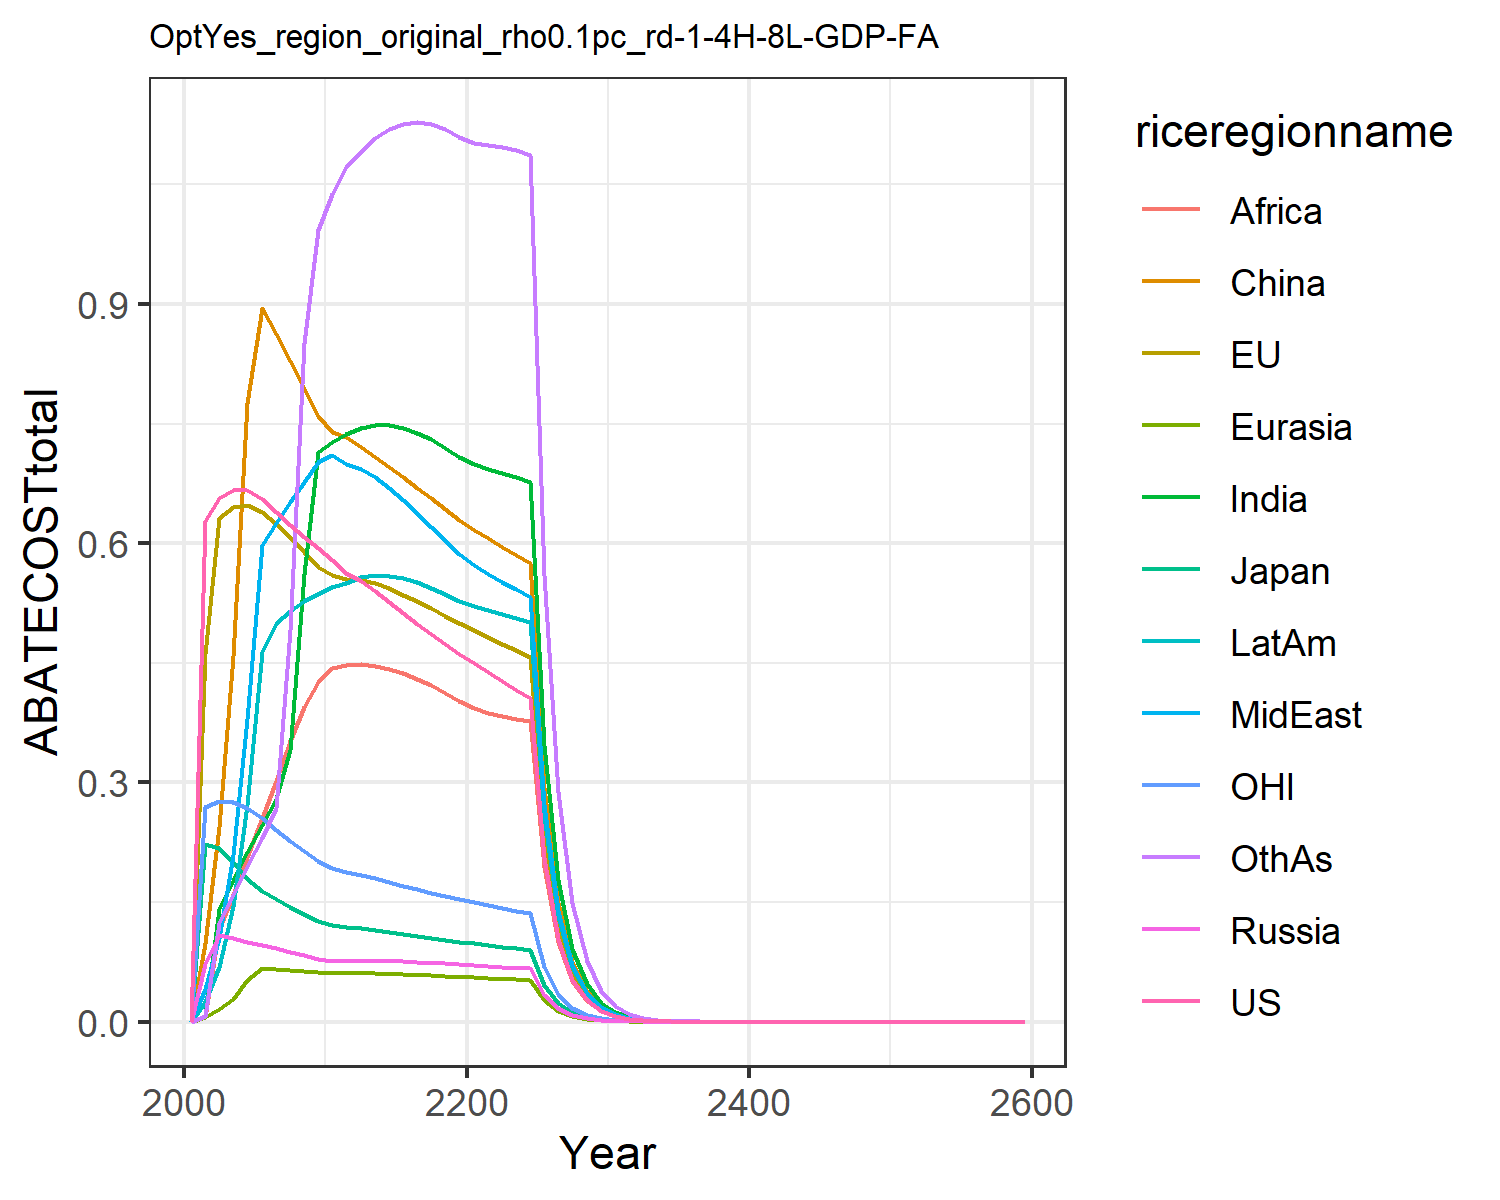

The file beside this chart, header and first rows:
0.0, 0.0, 0.0, 0.0, 0.0, 0.0, 0.0, 0.0, 0.0, 0.0, 0.0, 0.0
0.628, 0.461, 0.2225, 0.07189, 0.005572, 0.09932, 0.007641, 0.04072, 0.005771, 0.02535, 0.2693, 0.006592
0.6565, 0.6317, 0.2182, 0.1085, 0.01628, 0.2439, 0.1417, 0.1048, 0.1163, 0.06874, 0.2766, 0.1242
0.6666, 0.6449, 0.2008, 0.1046, 0.0291, 0.4587, 0.1774, 0.2095, 0.159, 0.1449, 0.2754, 0.1593
0.6664, 0.6479, 0.1785, 0.1004, 0.05288, 0.7752, 0.2123, 0.3801, 0.2068, 0.272, 0.268, 0.1949
0.6555, 0.6394, 0.1641, 0.09616, 0.06738, 0.8949, 0.2463, 0.5975, 0.2553, 0.4638, 0.2554, 0.2305
0.6387, 0.6242, 0.154, 0.09193, 0.06631, 0.8618, 0.279, 0.6248, 0.3023, 0.4996, 0.2406, 0.2675
0.6225, 0.6072, 0.1443, 0.08753, 0.06498, 0.8282, 0.3407, 0.6514, 0.3516, 0.5148, 0.2267, 0.491
0.6074, 0.5891, 0.1351, 0.08309, 0.06344, 0.7942, 0.5614, 0.6771, 0.395, 0.5272, 0.2137, 0.8514
0.5934, 0.5705, 0.1266, 0.07871, 0.06174, 0.7599, 0.7144, 0.702, 0.4259, 0.5369, 0.2015, 0.9926
0.5788, 0.5595, 0.1213, 0.07659, 0.06092, 0.7392, 0.7274, 0.7099, 0.4437, 0.5448, 0.1932, 1.037
0.5622, 0.5552, 0.1187, 0.07648, 0.06094, 0.733, 0.7372, 0.6995, 0.4475, 0.5502, 0.188, 1.071
0.5529, 0.5543, 0.1174, 0.07687, 0.06109, 0.7204, 0.7449, 0.6933, 0.448, 0.5573, 0.1845, 1.092
0.5404, 0.5498, 0.1153, 0.07675, 0.06089, 0.708, 0.7481, 0.6824, 0.4463, 0.5597, 0.1801, 1.108
0.5266, 0.5432, 0.1129, 0.07632, 0.06046, 0.6954, 0.7478, 0.6688, 0.4425, 0.559, 0.1755, 1.119
0.5127, 0.5354, 0.1104, 0.07571, 0.05988, 0.6827, 0.7444, 0.6536, 0.437, 0.5558, 0.1708, 1.126
0.499, 0.527, 0.1078, 0.07498, 0.05916, 0.6696, 0.7383, 0.6374, 0.43, 0.5508, 0.1662, 1.128
0.4859, 0.5181, 0.1053, 0.07417, 0.05836, 0.6564, 0.7301, 0.6207, 0.4217, 0.5443, 0.1618, 1.125
0.4733, 0.509, 0.1028, 0.0733, 0.05748, 0.643, 0.7199, 0.6036, 0.4123, 0.5366, 0.1575, 1.119
0.4613, 0.4998, 0.1004, 0.07239, 0.05654, 0.6295, 0.7081, 0.5865, 0.4021, 0.5279, 0.1534, 1.109
0.4495, 0.4909, 0.09809, 0.07137, 0.05567, 0.6171, 0.699, 0.5723, 0.3936, 0.5209, 0.1496, 1.102
0.4379, 0.4825, 0.09592, 0.07024, 0.05489, 0.606, 0.6935, 0.5617, 0.3871, 0.5161, 0.1459, 1.1
0.4267, 0.4741, 0.09385, 0.06908, 0.05411, 0.5954, 0.6881, 0.5518, 0.3835, 0.5114, 0.1425, 1.097
0.416, 0.4659, 0.09185, 0.06791, 0.05333, 0.585, 0.6824, 0.5423, 0.3802, 0.5065, 0.1392, 1.093
0.4059, 0.4579, 0.08994, 0.06675, 0.05254, 0.5748, 0.6763, 0.533, 0.3768, 0.5015, 0.136, 1.087
0.2055, 0.2334, 0.04571, 0.03403, 0.02685, 0.293, 0.3474, 0.2718, 0.1937, 0.2574, 0.069, 0.5605
0.1042, 0.1191, 0.02325, 0.01734, 0.01371, 0.1493, 0.1783, 0.1385, 0.09945, 0.132, 0.03504, 0.2885
0.05283, 0.06074, 0.01183, 0.00883, 0.006996, 0.07604, 0.09136, 0.07055, 0.05099, 0.06758, 0.0178, 0.1482
0.02678, 0.03095, 0.006013, 0.004495, 0.003568, 0.03871, 0.04677, 0.03592, 0.02612, 0.03458, 0.009036, 0.07607
0.01357, 0.01576, 0.003056, 0.002287, 0.001818, 0.0197, 0.02392, 0.01827, 0.01336, 0.01768, 0.004586, 0.03899
0.006863, 0.008005, 0.001549, 0.001161, 0.0009244, 0.009999, 0.0122, 0.009279, 0.006819, 0.009013, 0.002322, 0.01993
0.003464, 0.004052, 0.0007829, 0.0005879, 0.0004687, 0.005059, 0.006205, 0.004701, 0.003469, 0.00458, 0.001172, 0.01015
0.001747, 0.002049, 0.0003954, 0.0002974, 0.0002374, 0.002557, 0.003151, 0.002379, 0.001762, 0.002324, 0.0005914, 0.005164
0.0008809, 0.001036, 0.0001996, 0.0001504, 0.0001202, 0.001291, 0.001599, 0.001203, 0.0008943, 0.001178, 0.0002983, 0.002624
0.0004441, 0.0005231, 0.0001007, 7.598749908029872e-5, 6.0791113537775936e-5, 0.0006519, 0.0008107, 0.0006084, 0.0004535, 0.000597, 0.0001504, 0.001332
0.0002239, 0.0002642, 5.0800244780044604e-5, 3.838968053645299e-5, 3.0740999916720076e-5, 0.000329, 0.0004108, 0.0003075, 0.0002298, 0.0003023, 7.580680178186089e-5, 0.0006756
0.0001129, 0.0001334, 2.5625212150586957e-5, 1.9389945394781662e-5, 1.553988399352939e-5, 0.000166, 0.000208, 0.0001554, 0.0001164, 0.000153, 3.821151114772143e-5, 0.0003425
5.688494945441346e-5, 6.731955066327946e-5, 1.2924910951076145e-5, 9.791430529312028e-6, 7.853325052067303e-6, 8.375306811890514e-5, 0.0001053, 7.847881102005866e-5, 5.8908634660492027e-5, 7.740745649277006e-5, 1.9259997888978544e-5, 0.0001735
2.867365123509821e-5, 3.397375557402423e-5, 6.51861252465588e-6, 4.943591521590271e-6, 3.967707806475124e-6, 4.224324688514943e-5, 5.3279300080658235e-5, 3.963312941584155e-5, 2.98040830676834e-5, 3.9146385191607805e-5, 9.707363705101943e-6, 8.784239087871566e-5
1.4453284308299614e-5, 1.714277361786212e-5, 3.2874255862120415e-6, 2.4957791547168815e-6, 2.0041287519912393e-6, 2.130332957164675e-5, 2.6946915323858736e-5, 2.0011322624593794e-5, 1.5072871090113738e-5, 1.979094674259202e-5, 4.892527861671886e-6, 4.445556699025745e-5
7.285325226515036e-6, 8.648907553067351e-6, 1.6578054952088285e-6, 1.2597021798606746e-6, 1.0122002709330273e-6, 1.0741685215416606e-5, 1.3624424126716436e-5, 1.010235299615851e-5, 7.619938931955542e-6, 1.0002246445206871e-5, 2.4657807258614325e-6, 2.2488666476223452e-5
3.672234941840761e-6, 4.363048606884727e-6, 8.359700897249382e-7, 4.426820462783091e-6, 3.5588721614638645e-6, 3.7716246202937014e-5, 4.7958081211593545e-5, 3.551139734540412e-5, 2.6819364846588032e-5, 3.519671536630893e-5, 1.24269925463636e-6, 7.919775877666638e-5
1.8510195940083406e-6, 2.2007590247039727e-6, 4.215308962286194e-7, 2.2337783408821673e-6, 1.796615124915819e-6, 1.9013004189571273e-5, 2.4233154315230787e-5, 1.7921517754309586e-5, 1.3549742771883278e-5, 1.777955946407984e-5, 6.262804514611892e-7, 4.003394478402921e-5
9.330189971714716e-7, 1.1099744550441359e-6, 2.1254518899128752e-7, 1.1270466392133973e-6, 9.068424397421847e-7, 9.583580838444305e-6, 1.2241913343429283e-5, 9.043252806490893e-6, 6.8437763585026256e-6, 8.979375177655846e-6, 3.156192823275243e-7, 2.0230504849742107e-5
4.7029312936289515e-7, 5.597773939690116e-7, 1.0716617169056843e-7, 5.685931853339694e-7, 4.576663613250754e-7, 4.830184381498747e-6, 6.182873388915196e-6, 4.562708877628169e-6, 3.4558438809603604e-6, 4.53405248665059e-6, 1.5905615313952522e-7, 1.022023890276485e-5
2.3705288315998943e-7, 2.8228190183627957e-7, 5.403186359390442e-8, 2.8682911399806204e-7, 2.3094690344234983e-7, 2.434232568150228e-6, 3.1220693973221635e-6, 2.301833262598483e-6, 1.7446816090860432e-6, 2.2890243056943205e-6, 8.015489685133185e-8, 5.161824161118555e-6
1.1948685353775452e-7, 1.4233742632875784e-7, 2.7241378104934657e-8, 1.446805421270337e-7, 1.1652694624537661e-7, 1.2266655227598772e-6, 1.576211227986148e-6, 1.1611339503861707e-6, 8.806254277695373e-7, 1.1554337006902948e-6, 4.039267493450746e-8, 2.6064168025059827e-6
6.022726409779936e-8, 7.17672609490616e-8, 1.3733970399376421e-8, 7.297355517845972e-8, 5.878902372013684e-8, 6.181002751939752e-7, 7.956345525760636e-7, 5.856687861518685e-7, 4.44413799034474e-7, 5.831456480482379e-7, 2.0354875558930942e-8, 1.3158084006094622e-6
3.0357371146559134e-8, 3.61832317834675e-8, 6.923918902823848e-9, 3.680376401138133e-8, 2.9656913264081068e-8, 3.114318893398739e-7, 4.0155695369032864e-7, 2.953838104577923e-7, 2.2423976042031475e-7, 2.942743485583848e-7, 1.025717747339008e-8, 6.641378869399556e-7
1.5301468796681603e-8, 1.82416599539298e-8, 3.490579436584254e-9, 1.8560639400286126e-8, 1.4959573958826704e-8, 1.569065296424044e-7, 2.0263816130184664e-7, 1.489667637489751e-7, 1.1312881675186667e-7, 1.4848293305282422e-7, 5.168698000894363e-9, 3.351571666557113e-7
7.712585069852803e-9, 9.196010613744815e-9, 1.7596794315111632e-9, 9.359873159155112e-9, 7.545351781390177e-9, 7.904873936743842e-8, 1.0224487732270516e-7, 7.51212990092282e-8, 5.7065748375855546e-8, 7.491250441343409e-8, 2.6045253803391676e-9, 1.6911046929047358e-7
3.887448731978417e-9, 4.6356920322473834e-9, 8.870759384762566e-10, 4.719820498747011e-9, 3.805483457505096e-9, 3.982234876918891e-8, 5.158378888651045e-8, 3.788004290427007e-8, 2.8782264156018007e-8, 3.77911545206157e-8, 1.3124127690581523e-9, 8.531602214571145e-8
1.95941865742147e-9, 2.336745517074611e-9, 4.4717748359656206e-10, 2.379915007651913e-9, 1.919168309438169e-9, 2.0060354272966723e-8, 2.602201391062631e-8, 1.9100023861287224e-8, 1.451531747820336e-8, 1.9062860212842067e-8, 6.613128727451238e-10, 4.3036266581364744e-8
9.876149938762767e-10, 1.1778542620736284e-9, 2.254195450637559e-10, 1.1999955624377704e-9, 9.67813568055338e-10, 1.0104894239929052e-8, 1.3125889368222443e-8, 9.630206851622242e-9, 7.319556518328412e-9, 9.615052046208793e-9, 3.332256548503635e-10, 2.1706393620432055e-8
4.977898187369203e-10, 5.936854710237444e-10, 1.1363086229314939e-10, 6.050366424690737e-10, 4.880317386568128e-10, 5.089883988818562e-9, 6.620343481658917e-9, 4.85531666733084e-9, 3.690657167481945e-9, 4.849356987308212e-9, 1.6790554748937294e-10, 1.0946985799800778e-8
2.509009372989938e-10, 2.9923149556291905e-10, 5.727889925192245e-11, 3.050485960119921e-10, 2.4608448323978045e-10, 2.5637063792271156e-9, 3.338871224566181e-9, 2.447831614235475e-9, 1.8607456589648336e-9, 2.4456176978199206e-9, 8.460325021556801e-11, 5.5202592533769184e-9
1.2646098059710435e-10, 1.5081529327114403e-10, 2.887268328400473e-11, 1.5379529036690254e-10, 1.240800862140239e-10, 1.291261488102442e-9, 1.683795198887768e-9, 1.2340398444289774e-9, 9.380759660682467e-10, 1.2332966442772318e-9, 4.262895162964701e-11, 2.783468199978699e-9
6.373952886884676e-11, 7.601017467047149e-11, 1.4553726525863624e-11, 7.753627097792989e-11, 6.256095194967468e-11, 6.503493900552674e-10, 8.490868300464568e-10, 6.221025273338045e-10, 4.728895078543547e-10, 6.219042396518057e-10, 2.1479198010197126e-11, 1.4033900125461524e-9
3.212619239523307e-11, 3.830780945845593e-11, 7.335948509658047e-12, 3.908910768643404e-11, 3.1542024770471676e-11, 3.275419323781679e-10, 4.2814482952947676e-10, 3.136037366902634e-10, 2.3837171447819665e-10, 3.1358743884800616e-10, 1.0822496837330386e-11, 7.075203697002564e-10
1.6192273443844064e-11, 1.930603240093351e-11, 3.697717506138936e-12, 1.9705913825184996e-11, 1.5902380967305088e-11, 1.6495884936620686e-10, 2.1587748091115824e-10, 1.5808409812498933e-10, 1.201504967917341e-10, 1.5811568333570664e-10, 5.452969269114981e-12, 3.5667344784850197e-10
